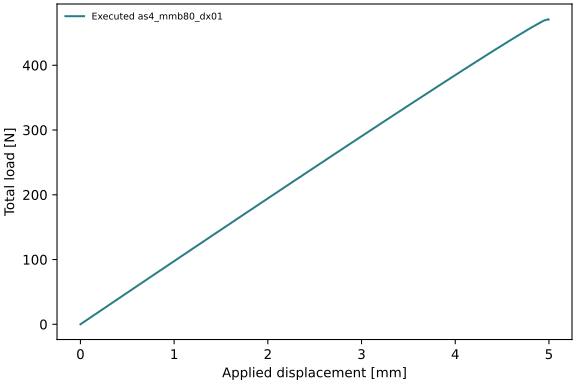

Source data for this figure (header and first rows):
time, displacement_mm, total_force_N
0.0, -0.0, -0.0
0.02, 0.12, 11.72
0.04, 0.24, 23.45
0.06, 0.36, 35.17
0.08, 0.48, 46.88
0.1, 0.6, 58.58
0.12, 0.72, 70.28
0.14, 0.84, 81.96
0.16, 0.96, 93.63
0.18, 1.08, 105.3
0.2, 1.2, 116.9
0.22, 1.32, 128.6
0.24, 1.44, 140.2
0.26, 1.56, 151.8
0.28, 1.68, 163.5
0.3, 1.8, 175.1
0.32, 1.92, 186.7
0.34, 2.04, 198.2
0.36, 2.16, 209.8
0.38, 2.28, 221.4
0.4, 2.4, 232.9
0.42, 2.52, 244.4
0.44, 2.64, 255.9
0.46, 2.76, 267.4
0.48, 2.88, 278.9
0.5, 3.0, 290.3
0.52, 3.12, 301.8
0.54, 3.24, 313.2
0.56, 3.36, 324.6
0.58, 3.48, 335.9
0.6, 3.6, 347.3
0.62, 3.72, 358.6
0.64, 3.84, 369.8
0.66, 3.96, 381.1
0.68, 4.08, 392.2
0.7, 4.2, 403.4
0.72, 4.32, 414.4
0.74, 4.44, 425.3
0.76, 4.56, 436.2
0.78, 4.68, 446.8
0.8, 4.8, 457.2
0.82, 4.92, 467
0.825, 4.95, 469.2
0.8325, 4.995, 471.1
0.8327, 4.996, 470.8
0.8327, 4.996, 470.9
0.8327, 4.996, 470.5
